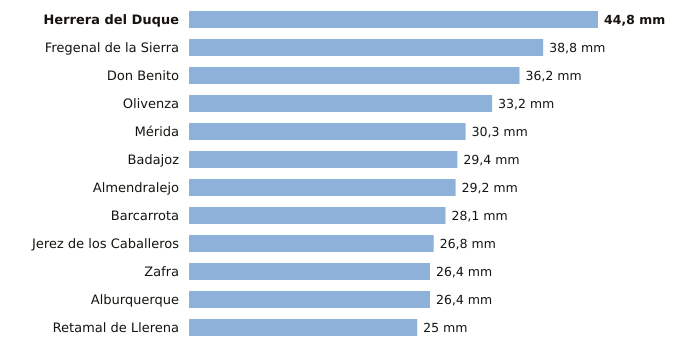

Data behind this chart, as committed beside it:
estacion, provincia, indicativo, mm_6_dias_anteriores, mm_hoy, mm_7_dias, horas_de_hoy
Herrera del Duque, Badajoz, 4244X, 44.8, 0.0, 44.8, 3
Fregenal de la Sierra, Badajoz, 4520X, 38.8, 0.0, 38.8, 3
Don Benito, Badajoz, 4358X, 36.2, 0.0, 36.2, 3
Olivenza, Badajoz, 4486X, 33.2, 0.0, 33.2, 3
Mérida, Badajoz, 4410X, 30.3, 0.0, 30.3, 3
Badajoz, Badajoz, 4478X, 29.4, 0.0, 29.4, 3
Almendralejo, Badajoz, 4436Y, 29.2, 0.0, 29.2, 3
Barcarrota, Badajoz, 4492F, 28.1, 0.0, 28.1, 3
Jerez de los Caballeros, Badajoz, 4511C, 26.8, 0.0, 26.8, 3
Zafra, Badajoz, 4427X, 26.4, 0.0, 26.4, 3
Alburquerque, Badajoz, 4464X, 26.4, 0.0, 26.4, 3
Retamal de Llerena, Badajoz, 4362X, 25.0, 0.0, 25.0, 3
